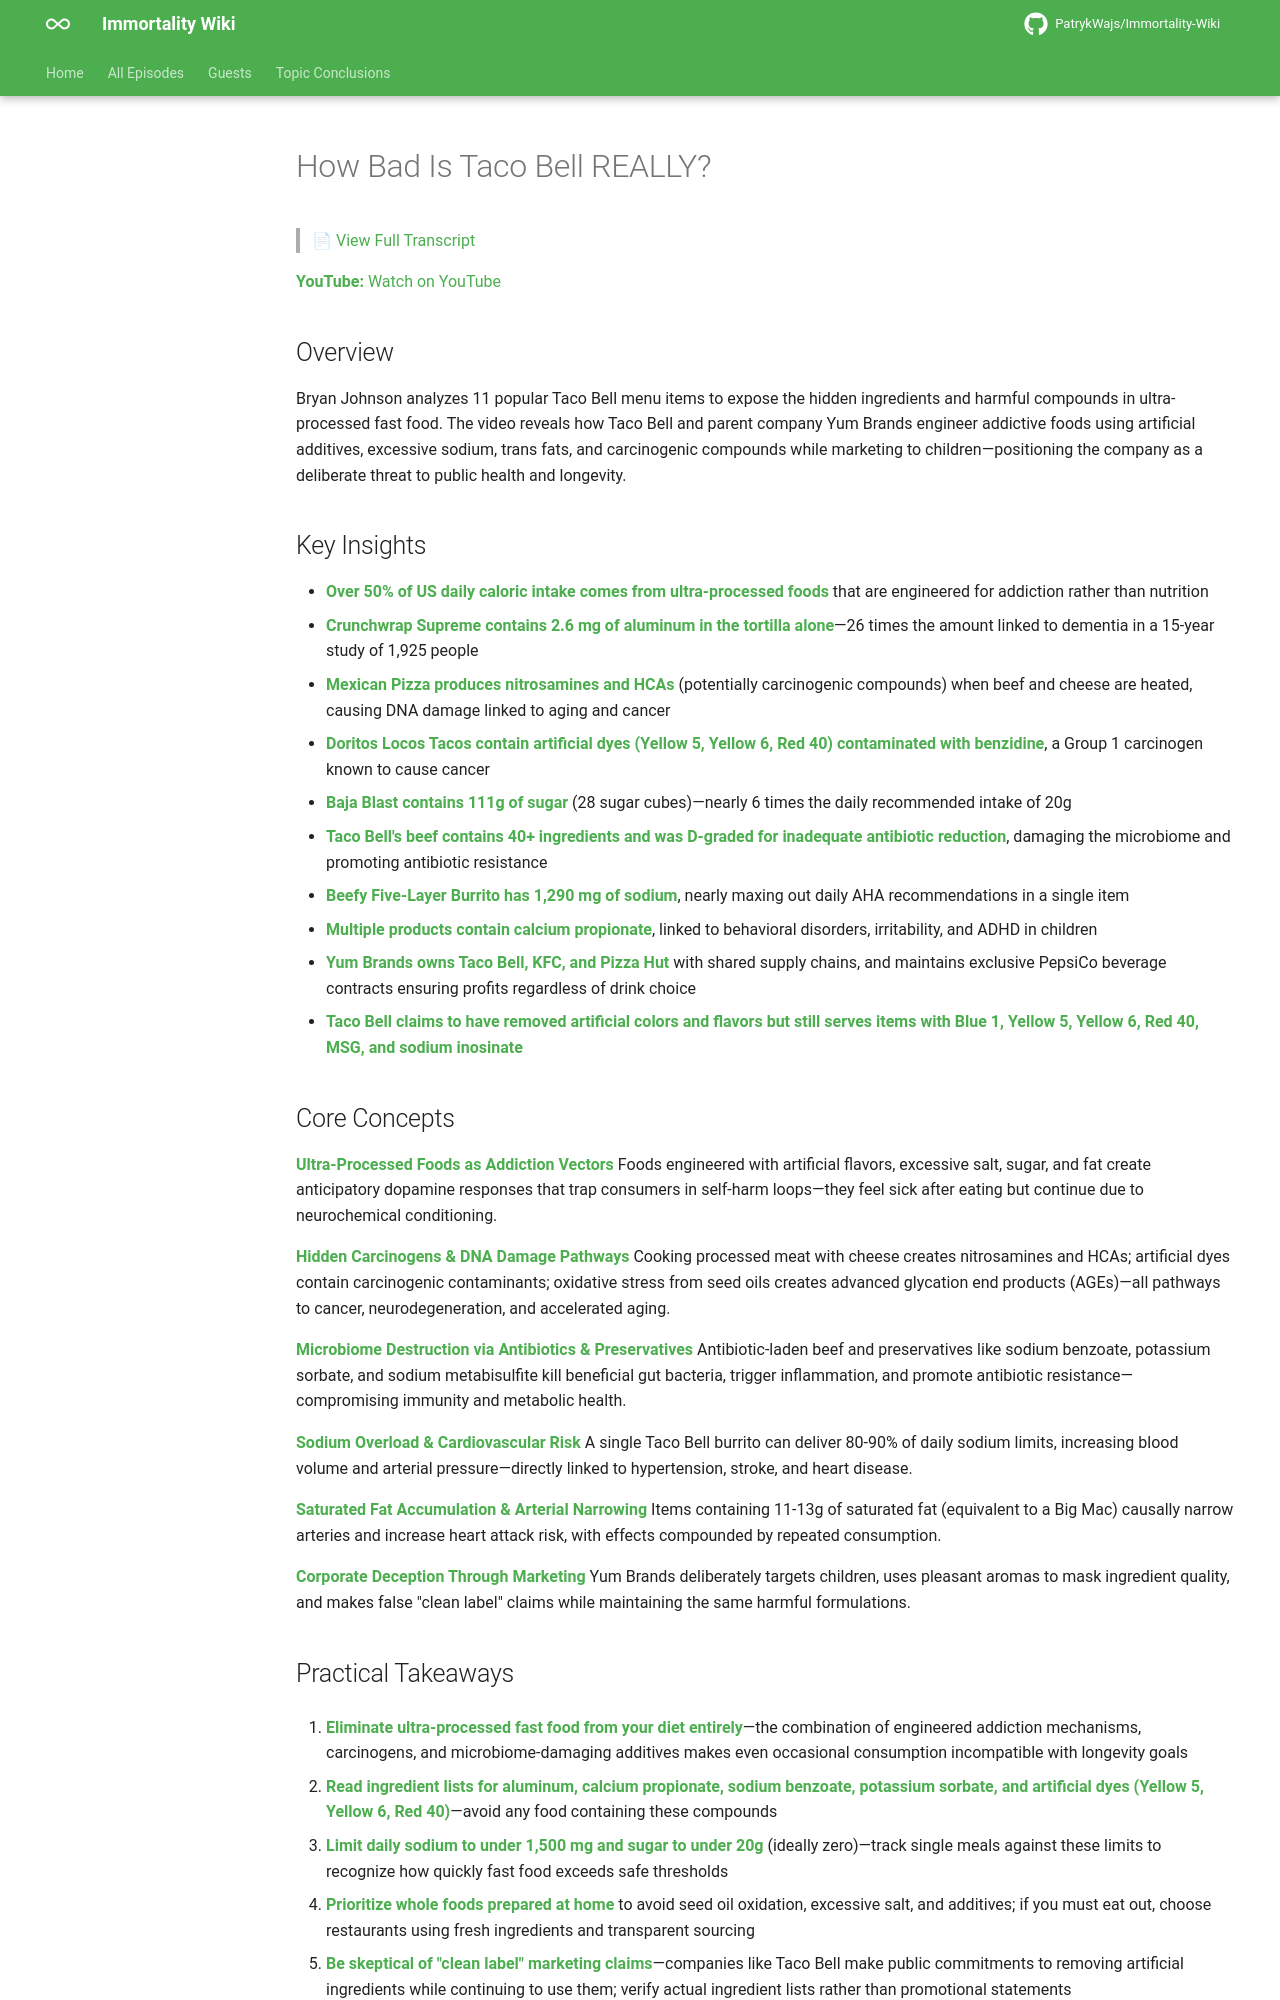

repository: PatrykWajs/Immortality-Wiki · page: Episodes/EP-128 - How Bad Is Taco Bell REALLY/summary/index.html · generator: mkdocs

# How Bad Is Taco Bell REALLY?

> 📄 [View Full Transcript](transcript.md)

**YouTube:** [Watch on YouTube](https://www.youtube.com/watch?v=o9f6EZaCRng)

## Overview

Bryan Johnson analyzes 11 popular Taco Bell menu items to expose the hidden ingredients and harmful compounds in ultra-processed fast food. The video reveals how Taco Bell and parent company Yum Brands engineer addictive foods using artificial additives, excessive sodium, trans fats, and carcinogenic compounds while marketing to children—positioning the company as a deliberate threat to public health and longevity.

## Key Insights

- **Over 50% of US daily caloric intake comes from ultra-processed foods** that are engineered for addiction rather than nutrition
- **Crunchwrap Supreme contains 2.6 mg of aluminum in the tortilla alone**—26 times the amount linked to dementia in a 15-year study of 1,925 people
- **Mexican Pizza produces nitrosamines and HCAs** (potentially carcinogenic compounds) when beef and cheese are heated, causing DNA damage linked to aging and cancer
- **Doritos Locos Tacos contain artificial dyes (Yellow 5, Yellow 6, Red 40) contaminated with benzidine**, a Group 1 carcinogen known to cause cancer
- **Baja Blast contains 111g of sugar** (28 sugar cubes)—nearly 6 times the daily recommended intake of 20g
- **Taco Bell's beef contains 40+ ingredients and was D-graded for inadequate antibiotic reduction**, damaging the microbiome and promoting antibiotic resistance
- **Beefy Five-Layer Burrito has 1,290 mg of sodium**, nearly maxing out daily AHA recommendations in a single item
- **Multiple products contain calcium propionate**, linked to behavioral disorders, irritability, and ADHD in children
- **Yum Brands owns Taco Bell, KFC, and Pizza Hut** with shared supply chains, and maintains exclusive PepsiCo beverage contracts ensuring profits regardless of drink choice
- **Taco Bell claims to have removed artificial colors and flavors but still serves items with Blue 1, Yellow 5, Yellow 6, Red 40, MSG, and sodium inosinate**

## Core Concepts

**Ultra-Processed Foods as Addiction Vectors**
Foods engineered with artificial flavors, excessive salt, sugar, and fat create anticipatory dopamine responses that trap consumers in self-harm loops—they feel sick after eating but continue due to neurochemical conditioning.

**Hidden Carcinogens & DNA Damage Pathways**
Cooking processed meat with cheese creates nitrosamines and HCAs; artificial dyes contain carcinogenic contaminants; oxidative stress from seed oils creates advanced glycation end products (AGEs)—all pathways to cancer, neurodegeneration, and accelerated aging.

**Microbiome Destruction via Antibiotics & Preservatives**
Antibiotic-laden beef and preservatives like sodium benzoate, potassium sorbate, and sodium metabisulfite kill beneficial gut bacteria, trigger inflammation, and promote antibiotic resistance—compromising immunity and metabolic health.

**Sodium Overload & Cardiovascular Risk**
A single Taco Bell burrito can deliver 80-90% of daily sodium limits, increasing blood volume and arterial pressure—directly linked to hypertension, stroke, and heart disease.

**Saturated Fat Accumulation & Arterial Narrowing**
Items containing 11-13g of saturated fat (equivalent to a Big Mac) causally narrow arteries and increase heart attack risk, with effects compounded by repeated consumption.

**Corporate Deception Through Marketing**
Yum Brands deliberately targets children, uses pleasant aromas to mask ingredient quality, and makes false "clean label" claims while maintaining the same harmful formulations.
